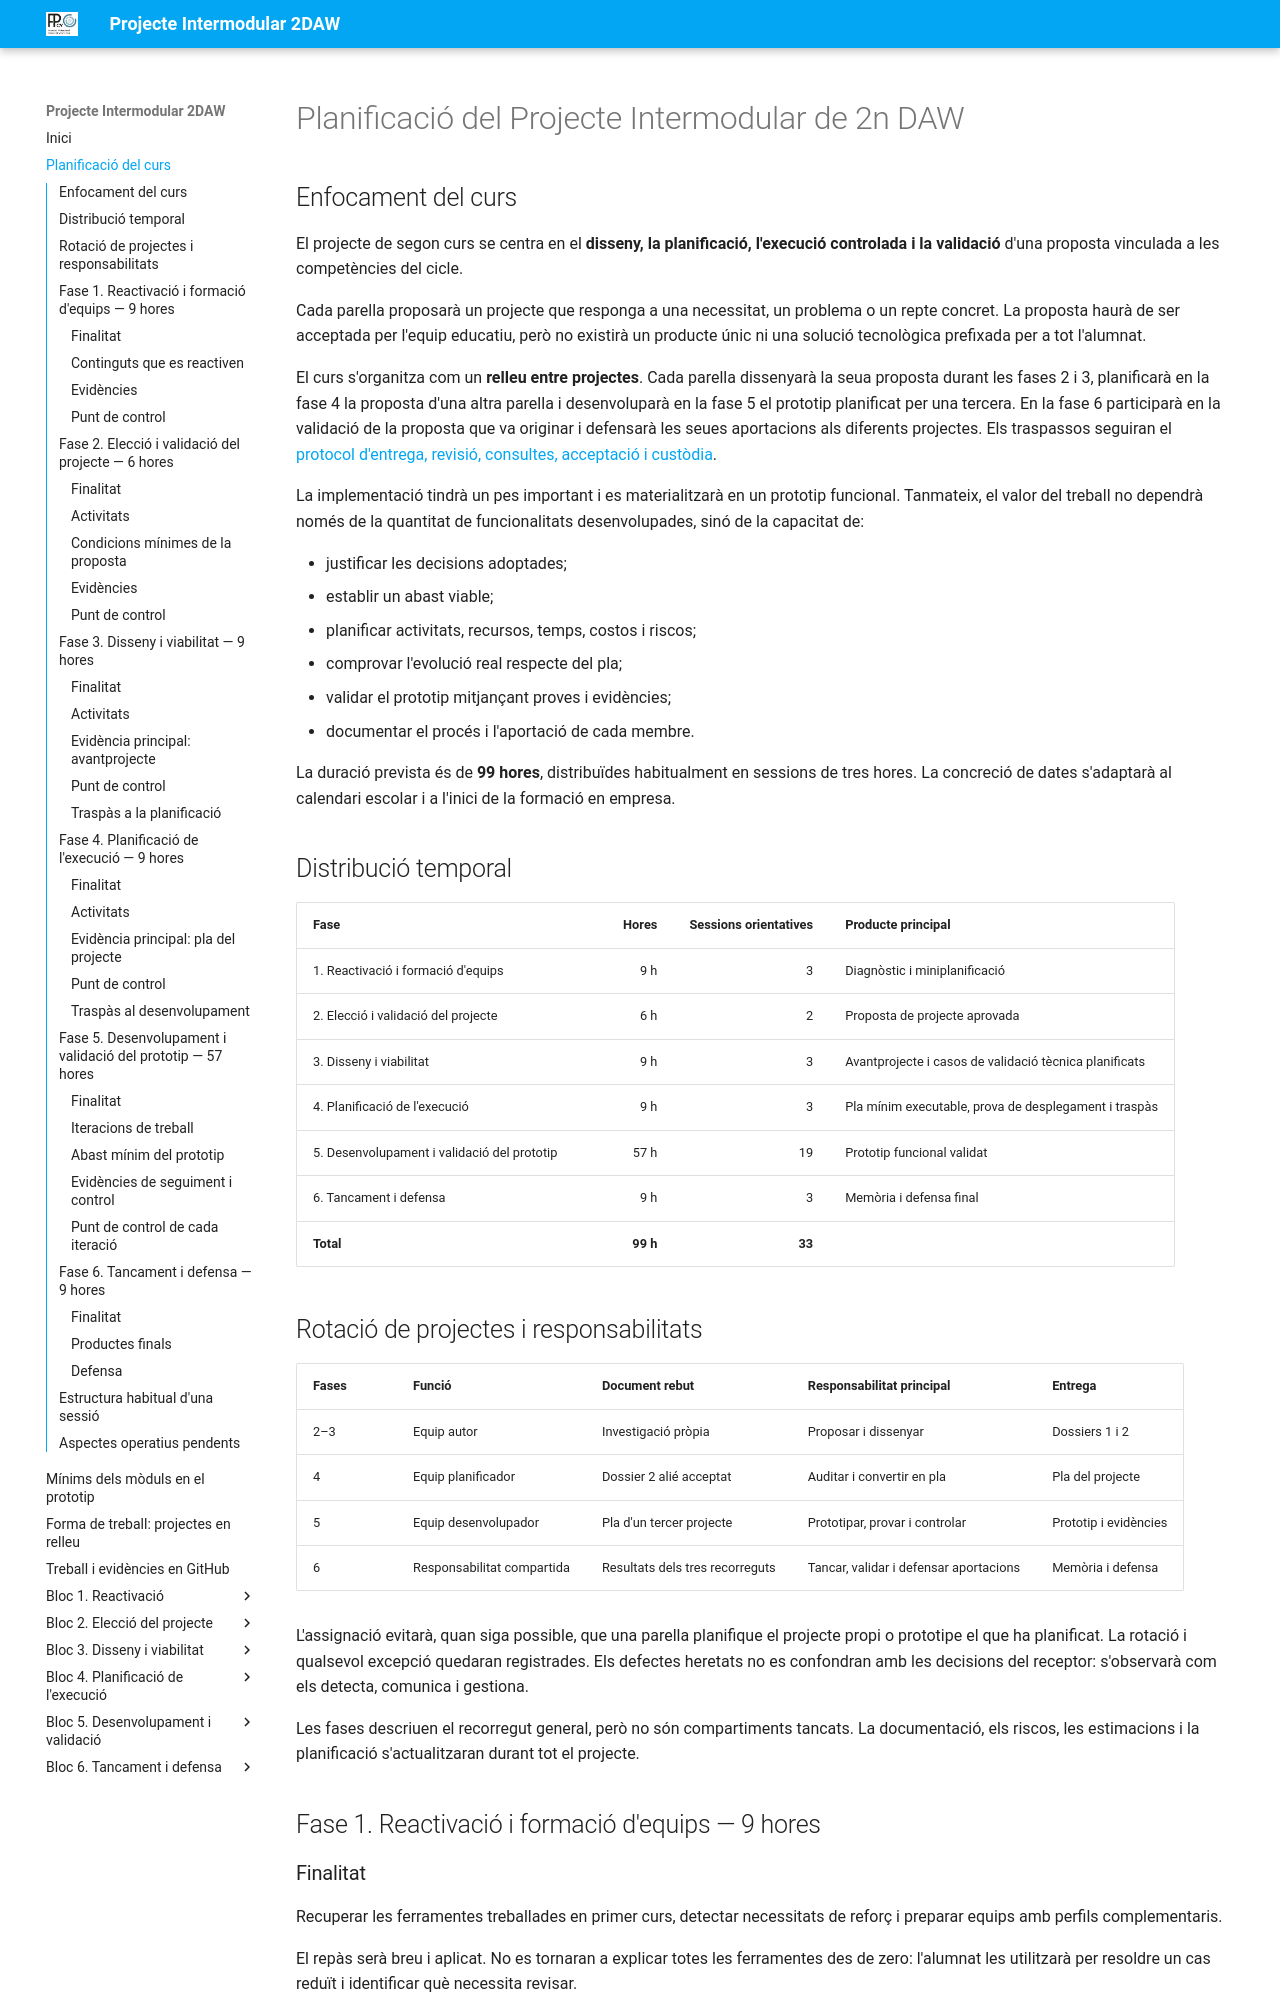

repository: cipfpbatoi/pi2627 · page: planning.html · generator: mkdocs

# Planificació del Projecte Intermodular de 2n DAW

## Enfocament del curs

El projecte de segon curs se centra en el **disseny, la planificació, l'execució controlada i la validació** d'una proposta vinculada a les competències del cicle.

Cada parella proposarà un projecte que responga a una necessitat, un problema o un repte concret. La proposta haurà de ser acceptada per l'equip educatiu, però no existirà un producte únic ni una solució tecnològica prefixada per a tot l'alumnat.

El curs s'organitza com un **relleu entre projectes**. Cada parella dissenyarà la seua proposta durant les fases 2 i 3, planificarà en la fase 4 la proposta d'una altra parella i desenvoluparà en la fase 5 el prototip planificat per una tercera. En la fase 6 participarà en la validació de la proposta que va originar i defensarà les seues aportacions als diferents projectes. Els traspassos seguiran el [protocol d'entrega, revisió, consultes, acceptació i custòdia](forma-treball.md).

La implementació tindrà un pes important i es materialitzarà en un prototip funcional. Tanmateix, el valor del treball no dependrà només de la quantitat de funcionalitats desenvolupades, sinó de la capacitat de:

- justificar les decisions adoptades;
- establir un abast viable;
- planificar activitats, recursos, temps, costos i riscos;
- comprovar l'evolució real respecte del pla;
- validar el prototip mitjançant proves i evidències;
- documentar el procés i l'aportació de cada membre.

La duració prevista és de **99 hores**, distribuïdes habitualment en sessions de tres hores. La concreció de dates s'adaptarà al calendari escolar i a l'inici de la formació en empresa.

## Distribució temporal

| Fase | Hores | Sessions orientatives | Producte principal |
| --- | ---: | ---: | --- |
| 1. Reactivació i formació d'equips | 9 h | 3 | Diagnòstic i miniplanificació |
| 2. Elecció i validació del projecte | 6 h | 2 | Proposta de projecte aprovada |
| 3. Disseny i viabilitat | 9 h | 3 | Avantprojecte i casos de validació tècnica planificats |
| 4. Planificació de l'execució | 9 h | 3 | Pla mínim executable, prova de desplegament i traspàs |
| 5. Desenvolupament i validació del prototip | 57 h | 19 | Prototip funcional validat |
| 6. Tancament i defensa | 9 h | 3 | Memòria i defensa final |
| **Total** | **99 h** | **33** | |
